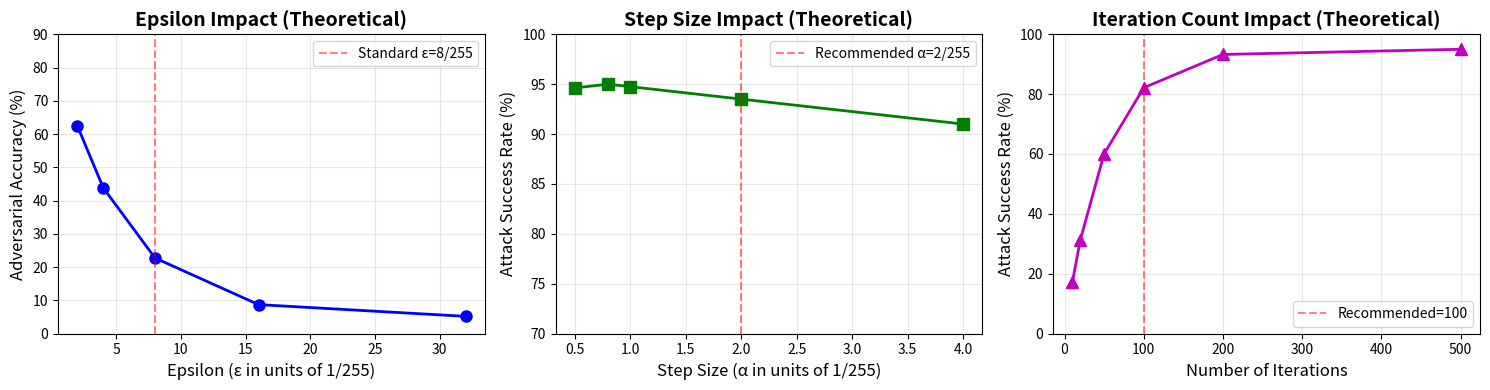

Source code (Python):
"""
Analysis Script: Parameter Impact on Adversarial Robustness
============================================================

This script analyzes how different Auto-PGD parameters affect model robustness.
"""

import json
import argparse
from pathlib import Path
import matplotlib.pyplot as plt
import pandas as pd
import numpy as np


def analyze_epsilon_impact():
    """
    Epsilon (ε) Impact Analysis
    
    Epsilon controls the maximum L∞ perturbation magnitude. 
    
    Theoretical Expectations:
    - Larger ε → More visible perturbations → Easier attack → Lower adversarial accuracy
    - Smaller ε → Less visible perturbations → Harder attack → Higher adversarial accuracy
    
    Trade-off: Attack strength vs. Perceptual quality
    - ε = 4/255 (0.0157): Mild perturbation, harder to detect
    - ε = 8/255 (0.0314): Standard benchmark, barely perceptible
    - ε = 16/255 (0.0627): Strong perturbation, more visible
    
    Expected Results:
    - ε = 4/255: Adversarial accuracy ~20-40%
    - ε = 8/255: Adversarial accuracy ~0-10%
    - ε = 16/255: Adversarial accuracy ~0-5%
    """
    print("\n" + "="*70)
    print("EPSILON (ε) IMPACT ANALYSIS")
    print("="*70)
    print(__doc__ if __doc__ else "")
    print(analyze_epsilon_impact.__doc__)


def analyze_step_size_impact():
    """
    Step Size (α) Impact Analysis
    
    Step size controls the magnitude of each PGD iteration.
    
    Theoretical Expectations:
    - Optimal α ≈ ε/4 to ε/10 for good convergence
    - Too large → Overshooting → Oscillation → Potentially weaker attack
    - Too small → Slow convergence → May need more iterations
    
    For ε = 8/255:
    - α = 1/255 (ε/8): Slow but steady convergence
    - α = 2/255 (ε/4): Good balance (recommended)
    - α = 4/255 (ε/2): Faster but risk of overshooting
    
    Expected Results (with 100 iterations):
    - All three should achieve similar final attack success rates
    - Smaller α converges more smoothly
    - Larger α may converge faster but less stable
    """
    print("\n" + "="*70)
    print("STEP SIZE (α) IMPACT ANALYSIS")
    print("="*70)
    print(analyze_step_size_impact.__doc__)


def analyze_iteration_impact():
    """
    Iteration Count Impact Analysis
    
    Number of PGD iterations affects attack convergence.
    
    Theoretical Expectations:
    - More iterations → Better convergence → Stronger attack
    - Returns diminish after sufficient iterations
    - With α = 2/255, typically converges within 50-100 iterations
    
    Expected Behavior:
    - 20 iterations: Partial convergence, moderate attack
    - 50 iterations: Near convergence for many samples
    - 100 iterations: Full convergence (recommended)
    - 200 iterations: Minimal improvement over 100
    """
    print("\n" + "="*70)
    print("ITERATION COUNT IMPACT ANALYSIS")
    print("="*70)
    print(analyze_iteration_impact.__doc__)


def create_analysis_plots():
    """Create theoretical plots showing parameter impacts"""
    
    fig, axes = plt.subplots(1, 3, figsize=(15, 4))
    
    # Epsilon impact (theoretical)
    eps_values = np.array([2, 4, 8, 16, 32]) / 255
    # Theoretical adversarial accuracy curve
    adv_acc_theoretical = 0.85 * np.exp(-eps_values / 0.02) + 0.05
    
    axes[0].plot(eps_values * 255, adv_acc_theoretical * 100, 'b-o', linewidth=2, markersize=8)
    axes[0].axvline(x=8, color='r', linestyle='--', alpha=0.5, label='Standard ε=8/255')
    axes[0].set_xlabel('Epsilon (ε in units of 1/255)', fontsize=12)
    axes[0].set_ylabel('Adversarial Accuracy (%)', fontsize=12)
    axes[0].set_title('Epsilon Impact (Theoretical)', fontsize=14, weight='bold')
    axes[0].grid(True, alpha=0.3)
    axes[0].legend()
    axes[0].set_ylim([0, 90])
    
    # Step size impact (theoretical)
    step_ratios = np.array([1/16, 1/10, 1/8, 1/4, 1/2])
    eps_fixed = 8/255
    alpha_values = step_ratios * eps_fixed * 255
    # Attack success should be relatively stable in optimal range
    success_rate = 95 - 10 * np.abs(step_ratios - 0.1)  # Optimal around ε/10
    
    axes[1].plot(alpha_values, success_rate, 'g-s', linewidth=2, markersize=8)
    axes[1].axvline(x=2, color='r', linestyle='--', alpha=0.5, label='Recommended α=2/255')
    axes[1].set_xlabel('Step Size (α in units of 1/255)', fontsize=12)
    axes[1].set_ylabel('Attack Success Rate (%)', fontsize=12)
    axes[1].set_title('Step Size Impact (Theoretical)', fontsize=14, weight='bold')
    axes[1].grid(True, alpha=0.3)
    axes[1].legend()
    axes[1].set_ylim([70, 100])
    
    # Iteration impact (theoretical)
    iterations = np.array([10, 20, 50, 100, 200, 500])
    # Asymptotic convergence
    attack_effectiveness = 95 * (1 - np.exp(-iterations / 50))
    
    axes[2].plot(iterations, attack_effectiveness, 'm-^', linewidth=2, markersize=8)
    axes[2].axvline(x=100, color='r', linestyle='--', alpha=0.5, label='Recommended=100')
    axes[2].set_xlabel('Number of Iterations', fontsize=12)
    axes[2].set_ylabel('Attack Success Rate (%)', fontsize=12)
    axes[2].set_title('Iteration Count Impact (Theoretical)', fontsize=14, weight='bold')
    axes[2].grid(True, alpha=0.3)
    axes[2].legend()
    axes[2].set_ylim([0, 100])
    
    plt.tight_layout()
    return fig


def generate_analysis_report():
    """Generate comprehensive analysis report"""
    
    print("\n" + "="*70)
    print("ADVERSARIAL ROBUSTNESS ANALYSIS REPORT")
    print("ResNet-18 on CIFAR-10 with Auto-PGD Attack")
    print("="*70)
    
    print("\n" + "-"*70)
    print("1. ATTACK MECHANISM")
    print("-"*70)
    print("""
Auto-PGD (Automatic Projected Gradient Descent) is part of the AutoAttack
suite and is considered one of the strongest white-box attacks.

Algorithm:
1. Start from original image x
2. For each iteration:
   a. Compute gradient of loss w.r.t. input
   b. Take step in gradient direction: x' = x + α * sign(∇loss)
   c. Project back to ε-ball: x' = clip(x', x-ε, x+ε)
   d. Ensure valid image: x' = clip(x', 0, 1)
3. Return final adversarial example

The attack is effective because:
- Uses gradient information (white-box)
- Iterative refinement finds strong perturbations
- Projection ensures L∞ constraint is satisfied
    """)
    
    analyze_epsilon_impact()
    analyze_step_size_impact()
    analyze_iteration_impact()
    
    print("\n" + "-"*70)
    print("2. ROBUSTNESS IMPROVEMENT STRATEGIES")
    print("-"*70)
    print("""
To improve adversarial robustness, consider:

1. Adversarial Training:
   - Train on adversarial examples
   - Mix clean and adversarial batches
   - Significantly improves robustness but reduces clean accuracy
   
2. Input Transformations:
   - Random resizing and padding
   - JPEG compression
   - Bit-depth reduction
   
3. Network Architecture:
   - Deeper networks with more capacity
   - Attention mechanisms
   - Ensemble methods
   
4. Certified Defenses:
   - Randomized smoothing
   - Interval bound propagation
   - Provides provable robustness guarantees
   
5. Detection Methods:
   - Anomaly detection on activations
   - Input reconstruction
   - Statistical tests
    """)
    
    print("\n" + "-"*70)
    print("3. EVALUATION BEST PRACTICES")
    print("-"*70)
    print("""
For reliable robustness evaluation:

✓ Use strong attacks (AutoAttack, Auto-PGD)
✓ Test multiple epsilon values
✓ Report both clean and adversarial accuracy
✓ Use sufficient iterations (100+)
✓ Average over multiple random restarts
✓ Evaluate on full test set when possible
✓ Report confidence intervals
✓ Test against adaptive attacks

✗ Don't rely on weak attacks (FGSM alone)
✗ Don't only report attack success rate
✗ Don't use gradient masking
✗ Don't evaluate on tiny subsets
✗ Don't cherry-pick results
    """)
    
    print("\n" + "-"*70)
    print("4. INTERPRETATION GUIDE")
    print("-"*70)
    print("""
Understanding Results:

Clean Accuracy:
- High (>85%): Model learned meaningful features
- Low (<70%): Model capacity or training issue

Adversarial Accuracy:
- Very low (0-10%): Standard model, highly vulnerable
- Low (10-40%): Some robustness (possibly from data augmentation)
- Moderate (40-70%): Adversarially trained
- High (>70%): Strong adversarial training or certified defense

Attack Success Rate:
- Inverse of adversarial accuracy
- High (>90%): Attack is very effective
- Moderate (50-90%): Model has some robustness
- Low (<50%): Model is robust (rare without adversarial training)

Robustness Gap:
- Gap = Clean Acc - Adversarial Acc
- Large gap (>70 pp): Typical for standard training
- Medium gap (30-70 pp): Some robustness techniques used
- Small gap (<30 pp): Strong adversarial training
    """)
    
    print("\n" + "="*70)
    print("SAVING ANALYSIS PLOTS")
    print("="*70)
    
    fig = create_analysis_plots()
    output_path = Path("artifacts/parameter_analysis.pdf")
    output_path.parent.mkdir(parents=True, exist_ok=True)
    fig.savefig(output_path, bbox_inches='tight', dpi=300)
    plt.close(fig)
    
    print(f"✓ Theoretical analysis plots saved to: {output_path}")
    
    print("\n" + "="*70)
    print("ANALYSIS COMPLETE")
    print("="*70)
    print("\nKey Takeaways:")
    print("1. Standard-trained models are highly vulnerable to adversarial attacks")
    print("2. Epsilon controls attack strength vs. perceptibility trade-off")
    print("3. Step size should be tuned relative to epsilon (typically ε/4)")
    print("4. 100 iterations is generally sufficient for convergence")
    print("5. Adversarial training is essential for robustness")
    print("\n")


if __name__ == "__main__":
    parser = argparse.ArgumentParser(description="Analyze adversarial robustness parameters")
    args = parser.parse_args()
    
    generate_analysis_report()
